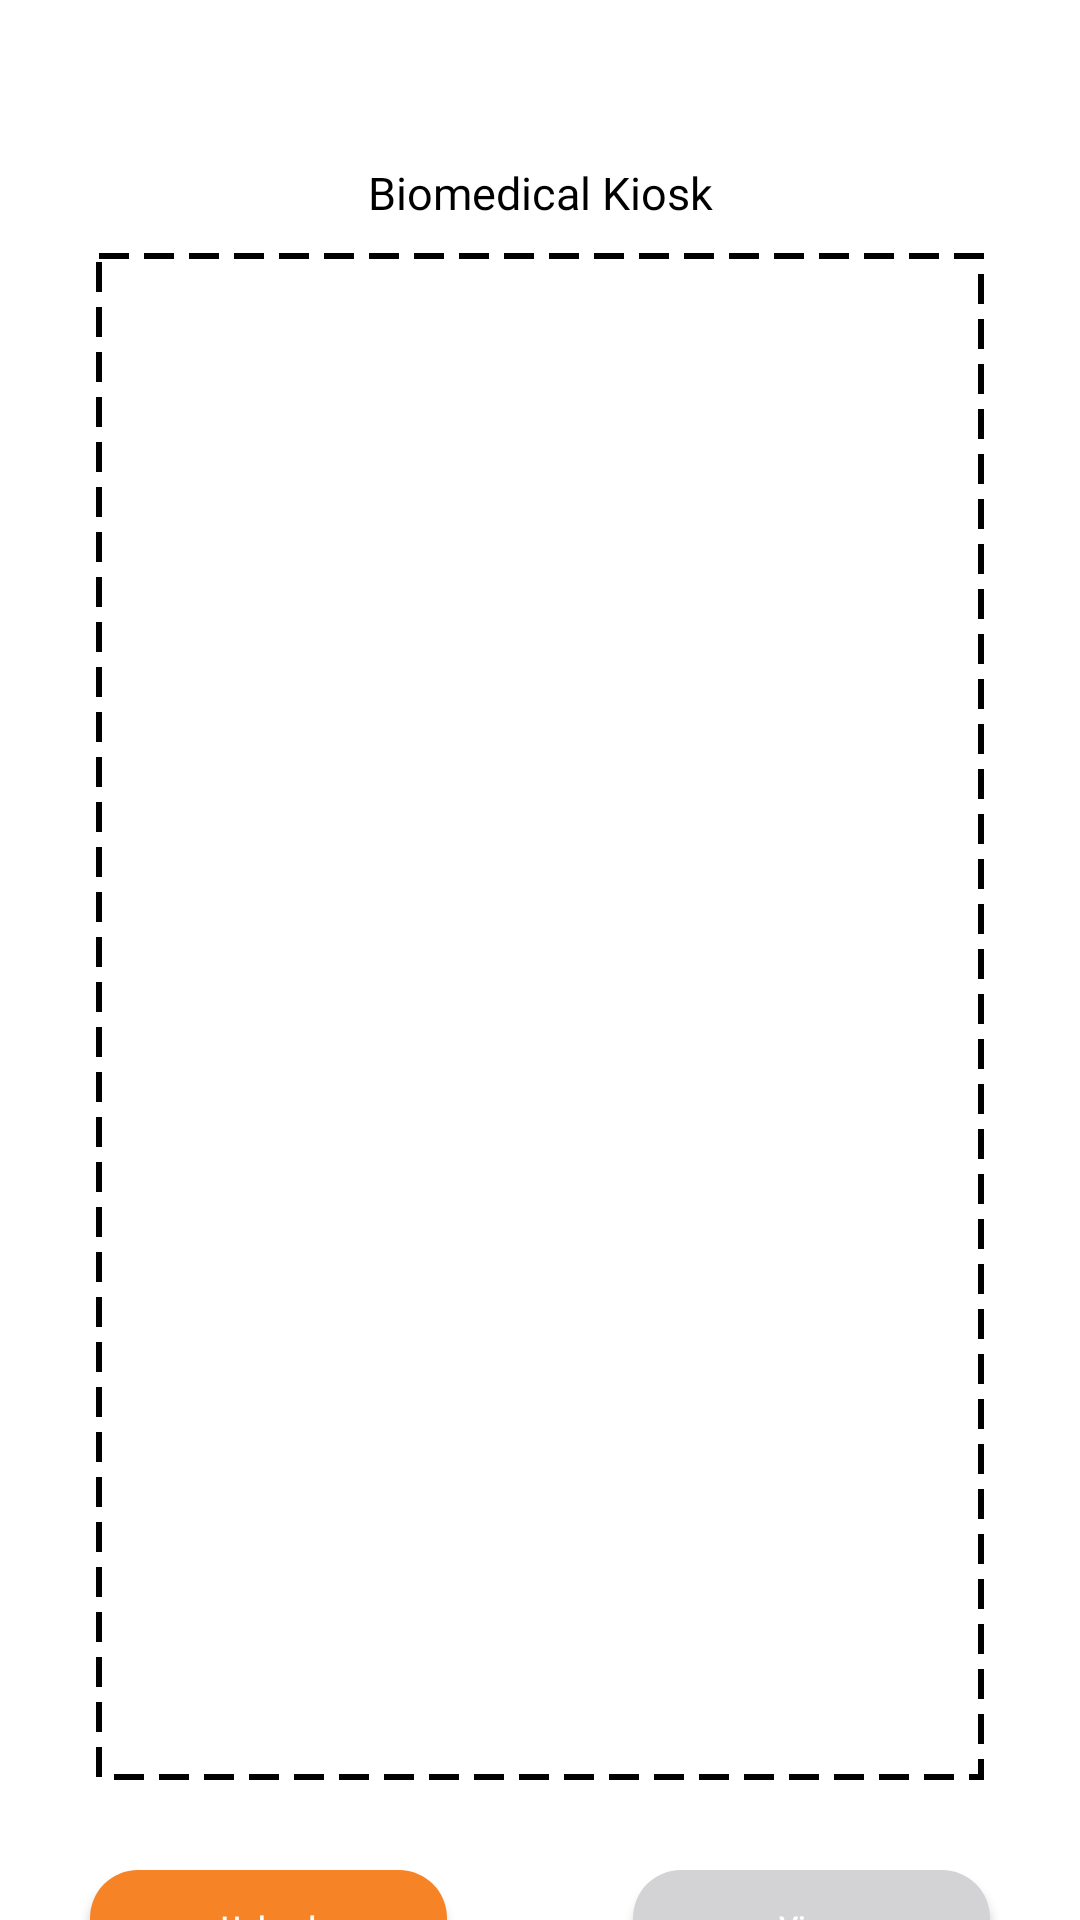

Layout XML and referenced resources for this Android screen:
<!-- AndroidManifest.xml: application theme Theme.Codeland -->
<!-- res/layout/gallery_activity.xml -->
<?xml version="1.0" encoding="utf-8"?>
<androidx.constraintlayout.widget.ConstraintLayout xmlns:android="http://schemas.android.com/apk/res/android"
    xmlns:app="http://schemas.android.com/apk/res-auto"
    android:layout_width="match_parent"
    android:layout_height="match_parent">

    <androidx.appcompat.widget.AppCompatTextView
        android:id="@+id/tv_below_image"
        style="@style/BodyTinnyPoppins"
        android:layout_width="180dp"
        android:layout_height="wrap_content"
        android:layout_marginTop="54dp"
        android:gravity="center"
        android:text="Biomedical Kiosk"
        android:textColor="@color/black"
        android:textSize="@dimen/font_size_15"
        app:layout_constraintEnd_toEndOf="parent"
        app:layout_constraintStart_toStartOf="parent"
        app:layout_constraintTop_toTopOf="parent" />

    <androidx.constraintlayout.widget.ConstraintLayout
        android:id="@+id/image_upload_layout"
        android:layout_width="296dp"
        android:layout_height="509dp"
        android:layout_marginTop="10dp"
        android:background="@drawable/dotted_drawale"
        android:gravity="center"
        app:layout_constraintLeft_toLeftOf="parent"
        app:layout_constraintRight_toRightOf="parent"
        app:layout_constraintTop_toBottomOf="@+id/tv_below_image">

        <androidx.appcompat.widget.AppCompatImageView
            android:id="@+id/upload_icon"
            android:layout_width="100dp"
            android:layout_height="100dp"
            android:src="@drawable/phool"
            app:layout_constraintBottom_toBottomOf="parent"
            app:layout_constraintLeft_toLeftOf="parent"
            app:layout_constraintRight_toRightOf="parent"
            app:layout_constraintTop_toTopOf="parent" />

    </androidx.constraintlayout.widget.ConstraintLayout>

    <androidx.appcompat.widget.AppCompatButton
        android:id="@+id/btn_upload"
        android:layout_width="119dp"
        android:layout_height="35dp"
        android:layout_marginStart="@dimen/dp_30"
        android:layout_marginTop="@dimen/dp_30"
        android:background="@drawable/button_bg"
        android:gravity="center"
        android:text="Upload"
        android:textAllCaps="false"
        android:textColor="@android:color/white"
        android:textSize="@dimen/font_size_10"
        app:layout_constraintStart_toStartOf="parent"
        app:layout_constraintTop_toBottomOf="@id/image_upload_layout" />

    <androidx.appcompat.widget.AppCompatButton
        android:id="@+id/btn_view"
        android:layout_width="119dp"
        android:layout_height="35dp"
        android:layout_marginTop="@dimen/dp_30"
        android:layout_marginEnd="30dp"
        android:background="@drawable/button_bg"
        android:backgroundTint="#D3D3D6"
        android:text="View"
        android:textAllCaps="false"
        android:textColor="@android:color/white"
        android:textSize="@dimen/font_size_10"
        app:layout_constraintEnd_toEndOf="parent"
        app:layout_constraintTop_toBottomOf="@id/image_upload_layout" />

</androidx.constraintlayout.widget.ConstraintLayout>
<!-- resources referenced by this layout -->
<resources>
  <color name="black">#FF000000</color>
  <dimen name="dp_30">30dp</dimen>
  <dimen name="font_size_10">10sp</dimen>
  <dimen name="font_size_15">15sp</dimen>
  <!-- drawable button_bg (drawable) -->
  <?xml version="1.0" encoding="utf-8"?>
  <shape xmlns:android="http://schemas.android.com/apk/res/android">
      <corners android:radius="16dp" />
      <solid android:color="@color/orange" />
      <padding
          android:left="12dp"
          android:top="12dp"
          android:right="12dp"
          android:bottom="12dp" />
  </shape>
  <!-- drawable dotted_drawale (drawable) -->
  <layer-list xmlns:android="http://schemas.android.com/apk/res/android">
      <item>
          <shape android:shape="rectangle">
              <solid android:color="@android:color/transparent"/>
              <stroke
                  android:width="2dp"
                  android:color="#000000"
                  android:dashWidth="10dp"
                  android:dashGap="5dp"/>
          </shape>
      </item>
  </layer-list>
  <style name="BodyTinnyPoppins" parent="Widget.AppCompat.TextView">
          <item name="android:fontFamily">@font/poppins_semibold</item>
          <item name="android:textSize">@dimen/font_size_20</item>
      </style>
  <style name="Theme.Codeland" parent="Theme.MaterialComponents.DayNight.NoActionBar">
          
          <item name="colorPrimary">@color/purple_500</item>
          <item name="colorPrimaryVariant">@color/purple_700</item>
          <item name="colorOnPrimary">@color/white</item>
          
          <item name="colorSecondary">@color/teal_200</item>
          <item name="colorSecondaryVariant">@color/teal_700</item>
          <item name="colorOnSecondary">@color/black</item>
          
          <item name="android:statusBarColor">?attr/colorPrimaryVariant</item>
          
      </style>
  <color name="orange">#F68326</color>
  <dimen name="font_size_20">20sp</dimen>
  <color name="purple_500">#FF6200EE</color>
  <color name="purple_700">#FF3700B3</color>
  <color name="white">#FFFFFFFF</color>
  <color name="teal_200">#FF03DAC5</color>
  <color name="teal_700">#FF018786</color>
</resources>
